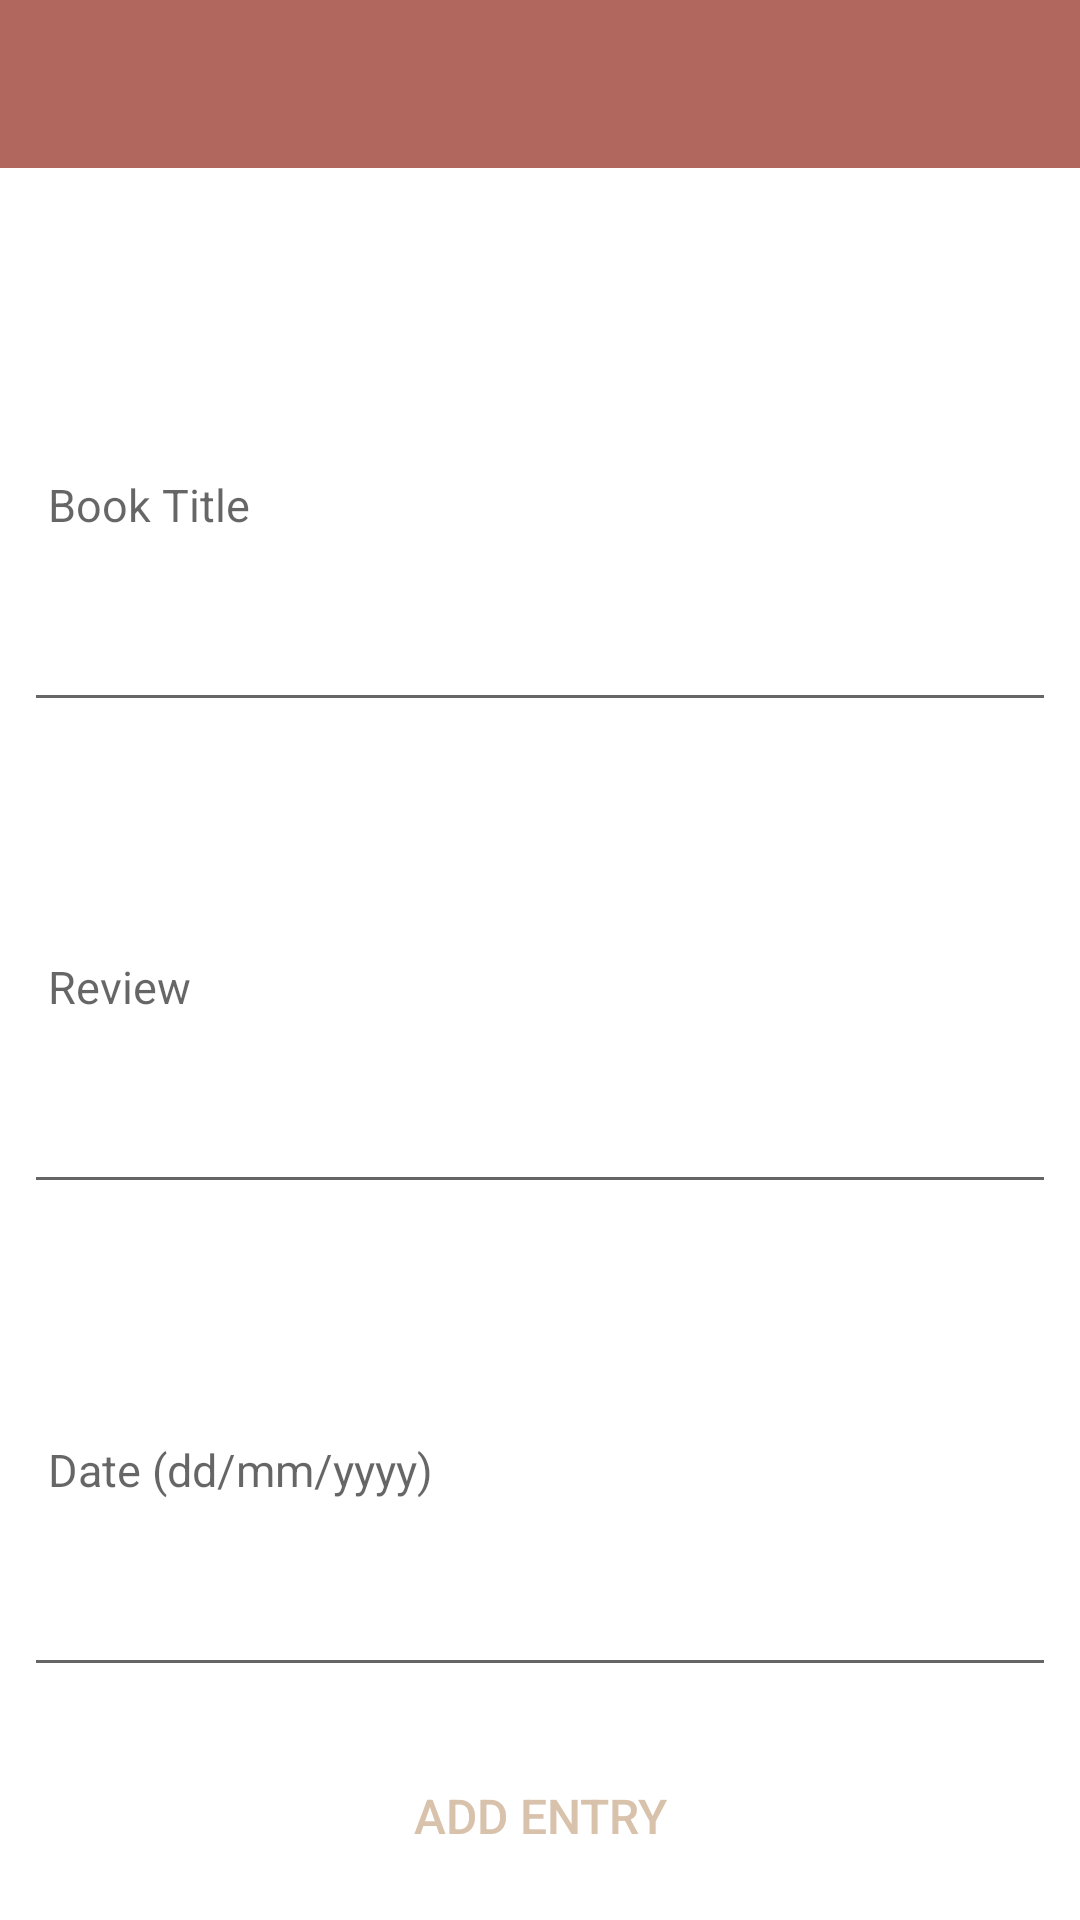

Here is an Android app screen rendered from its layout file. Give the layout XML and the strings, colors and styles it references.
<!-- AndroidManifest.xml: application theme Theme.Diary -->
<!-- res/layout/activity_diary.xml -->
<?xml version="1.0" encoding="utf-8"?>
<androidx.constraintlayout.widget.ConstraintLayout
    xmlns:android="http://schemas.android.com/apk/res/android"
    xmlns:app="http://schemas.android.com/apk/res-auto"
    xmlns:tools="http://schemas.android.com/tools"
    android:layout_width="match_parent"
    android:layout_height="match_parent"
    tools:context=".activities.DiaryActivity">

    <RelativeLayout
        android:layout_width="match_parent"
        android:layout_height="wrap_content"
        app:layout_constraintBottom_toBottomOf="parent"
        app:layout_constraintTop_toTopOf="parent">

        <com.google.android.material.appbar.AppBarLayout
            android:id="@+id/appBarLayout"
            android:layout_width="match_parent"
            android:layout_height="wrap_content"
            android:background="@color/colorAccent"
            android:fitsSystemWindows="true"
            app:elevation="0dip"
            app:theme="@style/ThemeOverlay.AppCompat.Dark.ActionBar">

            <androidx.appcompat.widget.Toolbar
                android:id="@+id/toolbarAdd"
                android:layout_width="match_parent"
                android:layout_height="match_parent"
                app:titleTextColor="@color/colorPrimary"
                android:title="Book Review"/>
        </com.google.android.material.appbar.AppBarLayout>

        <ScrollView
            android:layout_width="match_parent"
            android:layout_height="match_parent"
            android:layout_below="@id/appBarLayout"
            android:fillViewport="true">

            <LinearLayout
                android:layout_width="match_parent"
                android:layout_height="match_parent"
                android:orientation="vertical"
                android:gravity="center_vertical"
                android:paddingTop="32dp">

                <EditText
                    android:id="@+id/entryTitle"
                    android:layout_width="match_parent"
                    android:layout_height="wrap_content"
                    android:layout_margin="8dp"
                    android:autofillHints="hint"
                    android:hint="@string/hint_entryTitle"
                    android:inputType="text"
                    android:maxLength="25"
                    android:maxLines="1"
                    android:padding="8dp"
                    android:textColor="@color/colorPrimaryDark"
                    android:textSize="15sp"
                    android:layout_weight="1" />

                <EditText
                    android:id="@+id/description"
                    android:layout_width="match_parent"
                    android:layout_height="wrap_content"
                    android:layout_margin="8dp"
                    android:hint="@string/hint_entryDescription"
                    android:inputType="text"
                    android:maxLength="25"
                    android:maxLines="1"
                    android:padding="8dp"
                    android:textColor="@color/colorPrimaryDark"
                    android:textSize="15sp"
                    android:layout_weight="1" />

                <EditText
                    android:id="@+id/date"
                    android:layout_width="match_parent"
                    android:layout_height="wrap_content"
                    android:layout_margin="8dp"
                    android:hint="Date (dd/mm/yyyy)"
                    android:inputType="date"
                    android:maxLength="25"
                    android:maxLines="1"
                    android:padding="8dp"
                    android:textColor="@color/colorPrimaryDark"
                    android:textSize="15sp"
                    android:layout_weight="1"
                    />

                <Button
                    android:id="@+id/btnAdd"
                    android:layout_width="wrap_content"
                    android:layout_height="wrap_content"
                    android:layout_gravity="center_horizontal"
                    android:layout_margin="16dp"
                    android:background="@drawable/rounded_button"
                    android:elevation="2dp"
                    android:minWidth="0dp"
                    android:minHeight="0dp"
                    android:paddingStart="16dp"
                    android:paddingTop="8dp"
                    android:paddingEnd="16dp"
                    android:paddingBottom="8dp"
                    android:text="@string/button_addEntry"
                    android:textColor="@color/colorPrimary"
                    android:textSize="16sp" />
            </LinearLayout>
        </ScrollView>

    </RelativeLayout>
</androidx.constraintlayout.widget.ConstraintLayout>
<!-- resources referenced by this layout -->
<resources>
  <color name="colorAccent">#B2675E</color>
  <color name="colorPrimary">#D8C2AC</color>
  <color name="colorPrimaryDark">#644536</color>
  <string name="button_addEntry">Add Entry</string>
  <string name="hint_entryDescription">Review</string>
  <string name="hint_entryTitle">Book Title</string>
  <style name="Theme.Diary" parent="Theme.MaterialComponents.DayNight.NoActionBar"> 
          
          <item name="colorPrimary">@color/colorAccent</item>
          <item name="colorPrimaryVariant">@color/colorPrimaryDark</item>
          <item name="colorOnPrimary">@color/white</item>
          
          <item name="colorSecondary">@color/teal_200</item>
          <item name="colorSecondaryVariant">@color/teal_700</item>
          <item name="colorOnSecondary">@color/black</item>
          
          <item name="android:statusBarColor">?attr/colorPrimaryVariant</item>
          
      </style>
  <color name="white">#FFFFFFFF</color>
  <color name="teal_200">#FF03DAC5</color>
  <color name="teal_700">#FF018786</color>
  <color name="black">#FF000000</color>
</resources>
